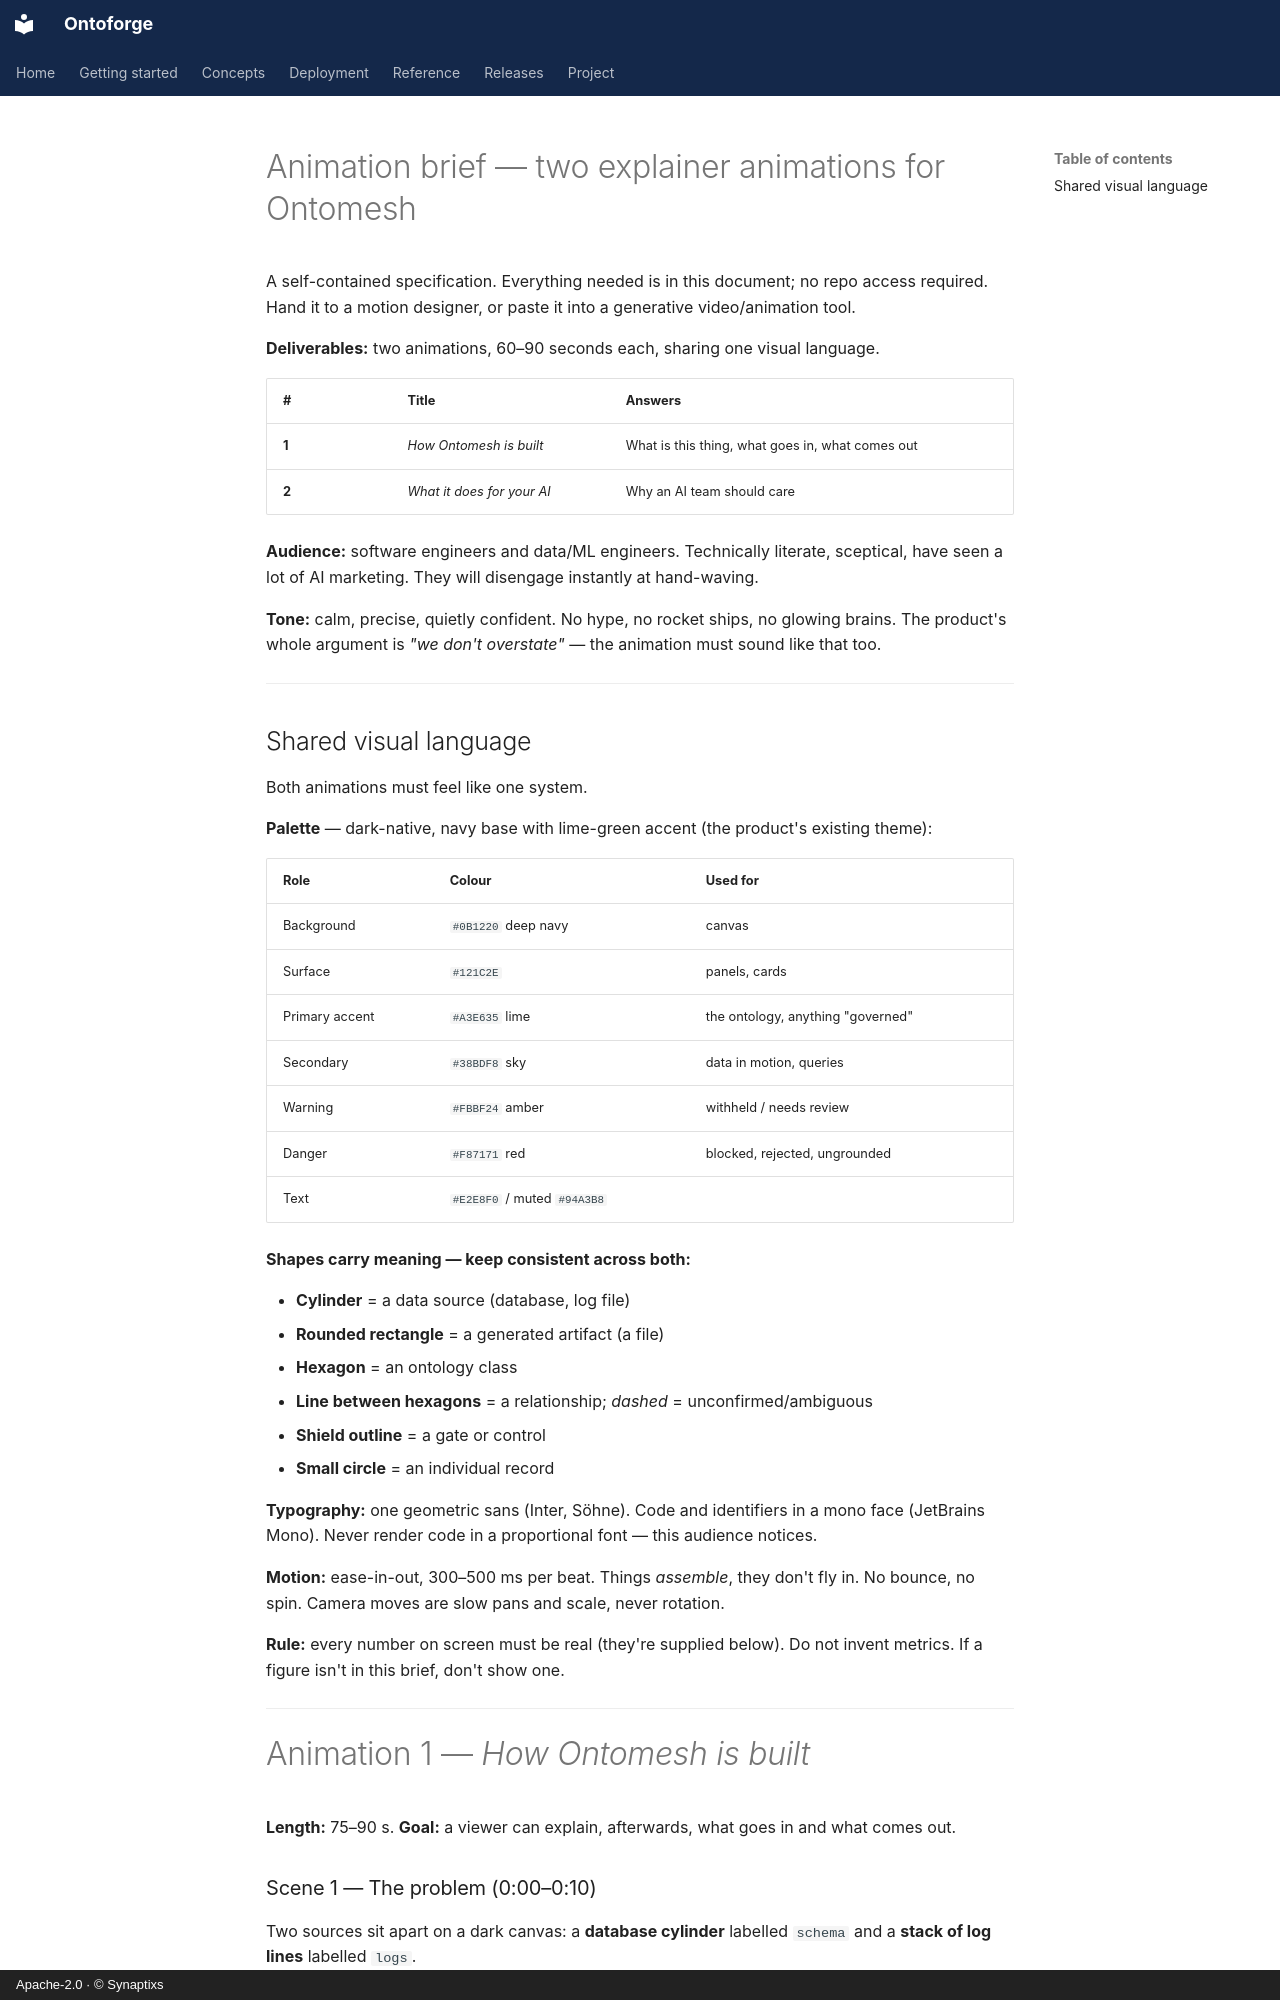

repository: synaptixs/ontomesh · page: animation-brief/index.html · generator: mkdocs · copyright: Apache-2.0 · © Synaptixs

# Animation brief — two explainer animations for Ontomesh

A self-contained specification. Everything needed is in this document; no repo access
required. Hand it to a motion designer, or paste it into a generative video/animation tool.

**Deliverables:** two animations, 60–90 seconds each, sharing one visual language.

| # | Title | Answers |
|---|---|---|
| **1** | *How Ontomesh is built* | What is this thing, what goes in, what comes out |
| **2** | *What it does for your AI* | Why an AI team should care |

**Audience:** software engineers and data/ML engineers. Technically literate, sceptical,
have seen a lot of AI marketing. They will disengage instantly at hand-waving.

**Tone:** calm, precise, quietly confident. No hype, no rocket ships, no glowing brains.
The product's whole argument is *"we don't overstate"* — the animation must sound like
that too.

---

## Shared visual language

Both animations must feel like one system.

**Palette** — dark-native, navy base with lime-green accent (the product's existing theme):

| Role | Colour | Used for |
|---|---|---|
| Background | `#0B1220` deep navy | canvas |
| Surface | `#121C2E` | panels, cards |
| Primary accent | `#A3E635` lime | the ontology, anything "governed" |
| Secondary | `#38BDF8` sky | data in motion, queries |
| Warning | `#FBBF24` amber | withheld / needs review |
| Danger | `#F87171` red | blocked, rejected, ungrounded |
| Text | `#E2E8F0` / muted `#94A3B8` | |

**Shapes carry meaning — keep consistent across both:**

- **Cylinder** = a data source (database, log file)
- **Rounded rectangle** = a generated artifact (a file)
- **Hexagon** = an ontology class
- **Line between hexagons** = a relationship; *dashed* = unconfirmed/ambiguous
- **Shield outline** = a gate or control
- **Small circle** = an individual record

**Typography:** one geometric sans (Inter, Söhne). Code and identifiers in a mono face
(JetBrains Mono). Never render code in a proportional font — this audience notices.

**Motion:** ease-in-out, 300–500 ms per beat. Things *assemble*, they don't fly in.
No bounce, no spin. Camera moves are slow pans and scale, never rotation.

**Rule:** every number on screen must be real (they're supplied below). Do not invent
metrics. If a figure isn't in this brief, don't show one.

---

# Animation 1 — *How Ontomesh is built*

**Length:** 75–90 s. **Goal:** a viewer can explain, afterwards, what goes in and what
comes out.
